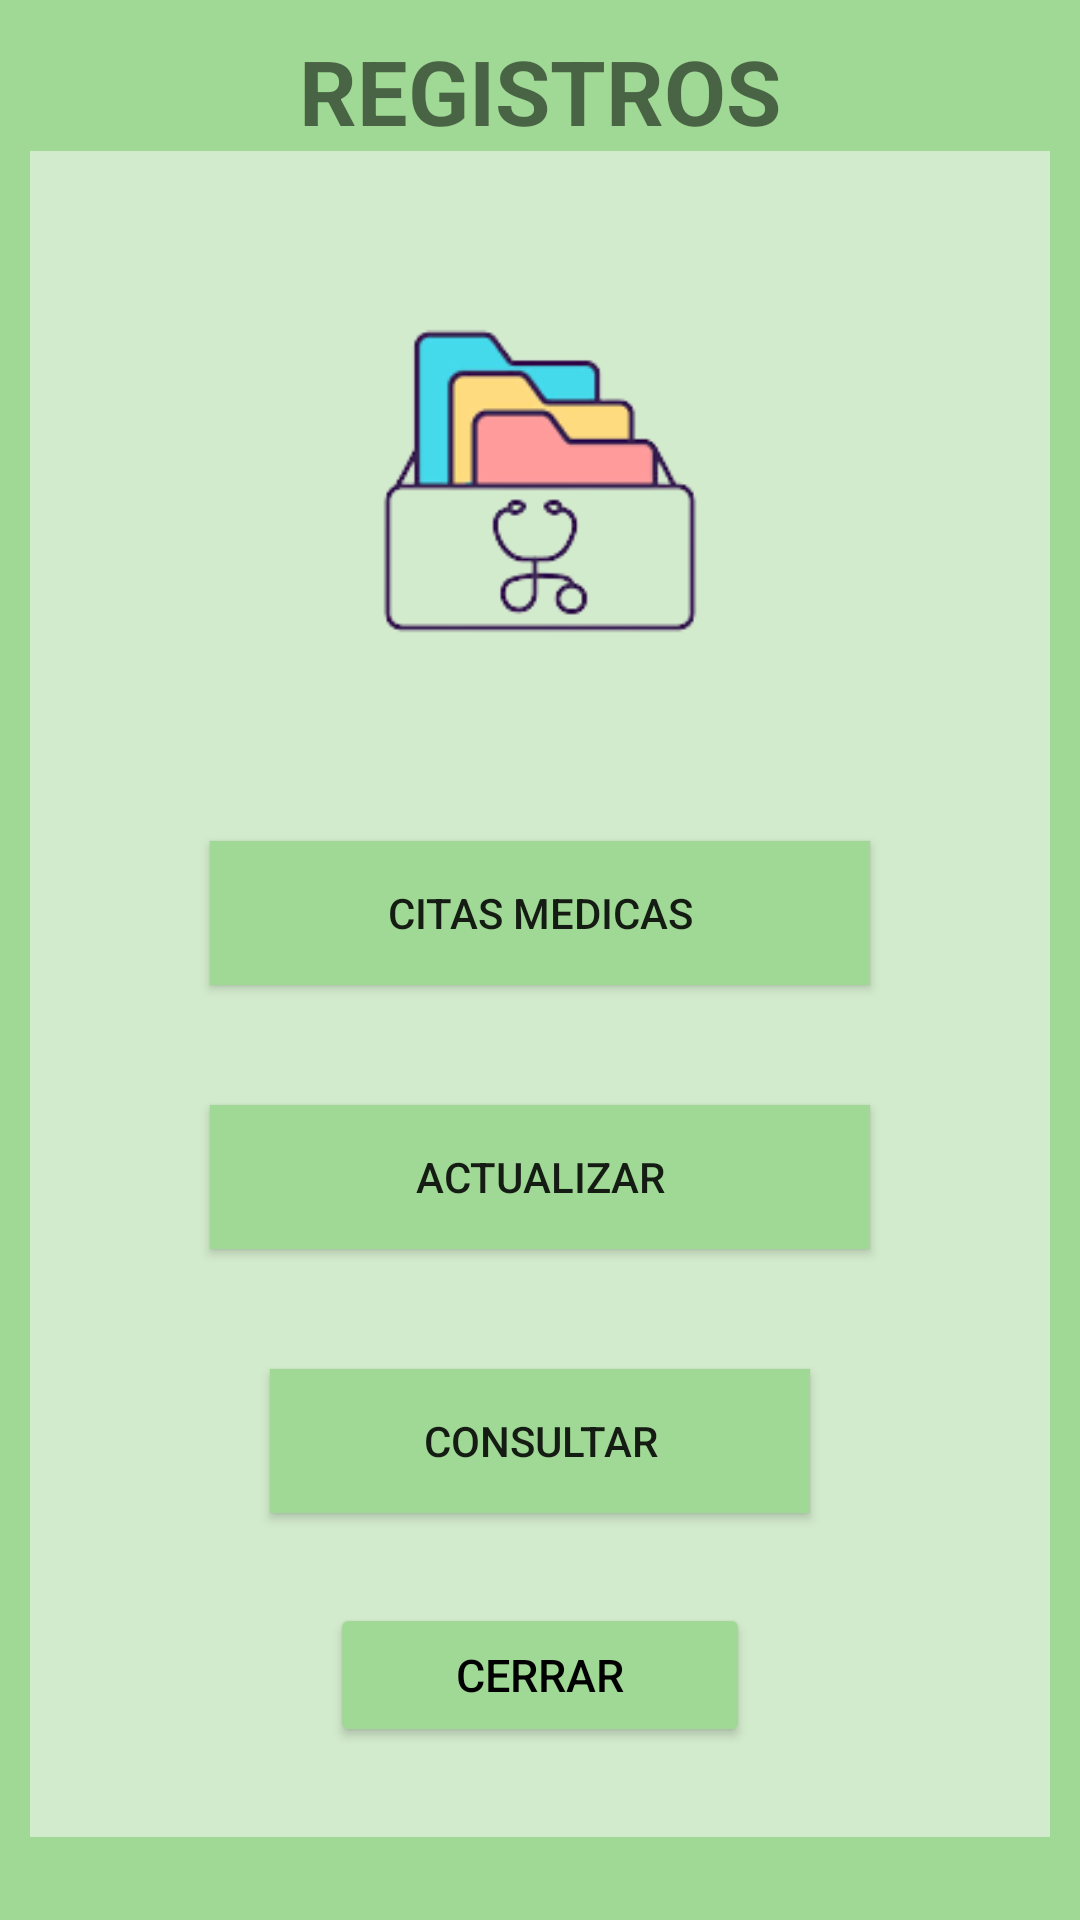

Here is an Android app screen rendered from its layout file. Give the layout XML and the strings, colors and styles it references.
<!-- AndroidManifest.xml: application theme Theme.ProyectoHospital -->
<!-- res/layout/activity_registro.xml -->
<?xml version="1.0" encoding="utf-8"?>
<LinearLayout xmlns:android="http://schemas.android.com/apk/res/android"
    xmlns:app="http://schemas.android.com/apk/res-auto"
    xmlns:tools="http://schemas.android.com/tools"
    android:layout_width="match_parent"
    android:layout_height="match_parent"
    android:orientation="vertical"
    android:background="@color/ver"
    tools:context=".Registro">

    <TextView
        android:layout_width="match_parent"
        android:layout_height="wrap_content"
        android:text="REGISTROS"
        android:textStyle="bold"
        android:textSize="30sp"
        android:textAlignment="center"
        android:layout_marginTop="10dp">
    </TextView>

    <ScrollView
        android:layout_width="match_parent"
        android:layout_height="match_parent">

        <LinearLayout
            android:layout_width="match_parent"
            android:layout_height="match_parent"
            android:orientation="vertical"
            android:background="@color/vd"
            android:layout_marginHorizontal="10dp">

            <ImageView
                android:layout_width="190dp"
                android:layout_height="190dp"
                app:srcCompat="@drawable/img_arch"
                android:layout_gravity="center"
                android:layout_marginVertical="15dp">
            </ImageView>

            <Button
                android:id="@+id/citasRegi"
                android:layout_width="match_parent"
                android:layout_height="wrap_content"
                android:text="Citas Medicas"
                android:background="@color/ver"
                android:layout_marginHorizontal="60dp"
                android:layout_marginTop="10dp"
                android:layout_marginBottom="30dp">
            </Button>

            <Button
                android:id="@+id/actuaRegi"
                android:layout_width="match_parent"
                android:layout_height="wrap_content"
                android:text="Actualizar"
                android:background="@color/ver"
                android:layout_marginHorizontal="60dp"
                android:layout_marginTop="10dp"
                android:layout_marginBottom="30dp">
            </Button>

            <Button
                android:id="@+id/consuRegi"
                android:layout_width="match_parent"
                android:layout_height="wrap_content"
                android:text="Consultar"
                android:background="@color/ver"
                android:layout_marginHorizontal="80dp"
                android:layout_marginTop="10dp"
                android:layout_marginBottom="30dp">
            </Button>

            <Button
                android:id="@+id/cerrarR"
                android:layout_width="match_parent"
                android:layout_height="wrap_content"
                android:text="Cerrar"
                android:textColor="@color/black"
                android:textSize="15sp"
                android:layout_marginHorizontal="100dp"
                android:layout_marginBottom="30dp"
                android:backgroundTint="@color/ver">
            </Button>

        </LinearLayout>
    </ScrollView>

</LinearLayout>
<!-- resources referenced by this layout -->
<resources>
  <color name="black">#FF000000</color>
  <color name="vd">#D3EBCD</color>
  <color name="ver">#A0D995</color>
  <!-- drawable img_arch: png bitmap (drawable, 9061 bytes) -->
  <style name="Theme.ProyectoHospital" parent="Theme.AppCompat.DayNight.NoActionBar">
          
          <item name="colorPrimary">@color/purple_500</item>
          <item name="colorPrimaryVariant">@color/purple_700</item>
          <item name="colorOnPrimary">@color/white</item>
          
          <item name="colorSecondary">@color/teal_200</item>
          <item name="colorSecondaryVariant">@color/teal_700</item>
          <item name="colorOnSecondary">@color/black</item>
          
          <item name="android:statusBarColor" tools:targetApi="l">?attr/colorPrimaryVariant</item>
          
      </style>
  <color name="purple_500">#FF6200EE</color>
  <color name="purple_700">#FF3700B3</color>
  <color name="white">#FFFFFFFF</color>
  <color name="teal_200">#FF03DAC5</color>
  <color name="teal_700">#FF018786</color>
</resources>
